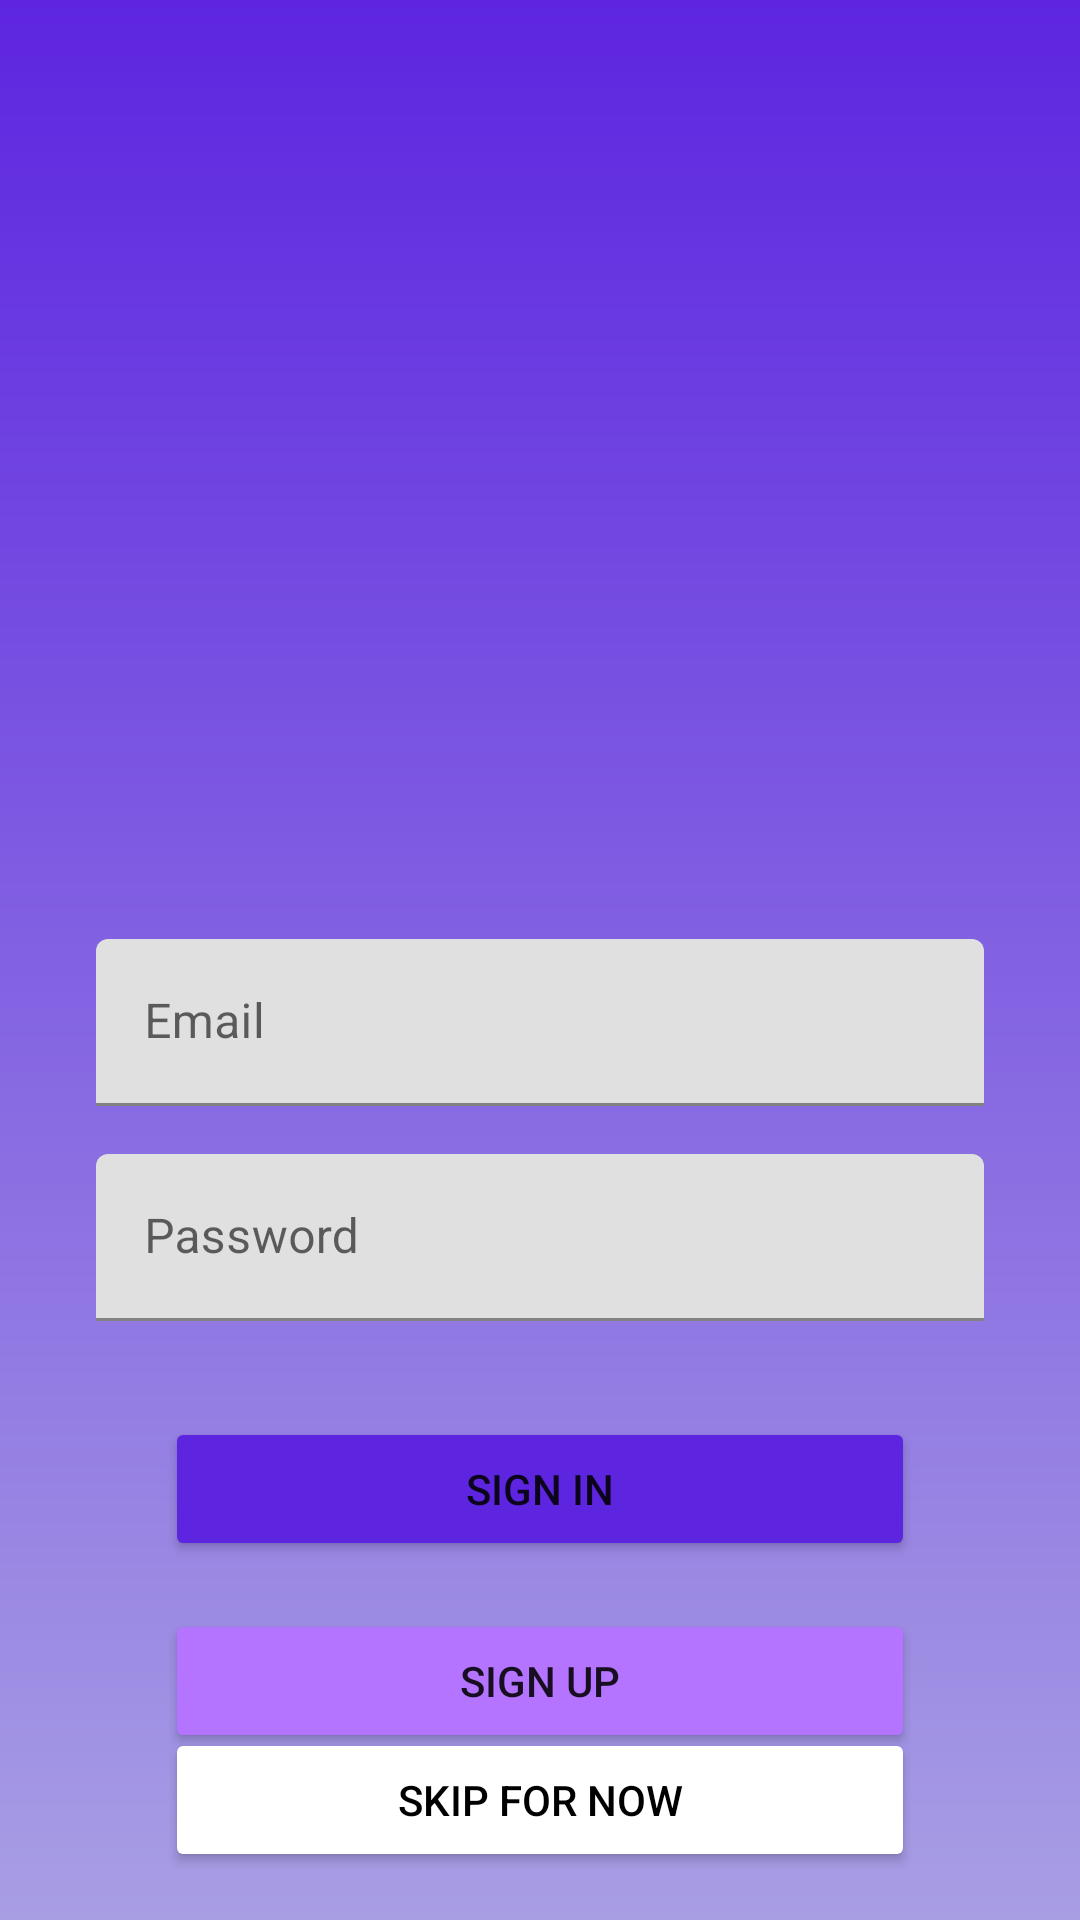

Android layout source for this screen:
<!-- AndroidManifest.xml: application theme Theme.TaskList -->
<!-- res/layout/activity_login.xml -->
<?xml version="1.0" encoding="utf-8"?>
<androidx.constraintlayout.widget.ConstraintLayout xmlns:android="http://schemas.android.com/apk/res/android"
    xmlns:app="http://schemas.android.com/apk/res-auto"
    xmlns:tools="http://schemas.android.com/tools"
    android:layout_width="match_parent"
    android:layout_height="match_parent"
    android:background="@drawable/gradient"
    tools:context=".Login">

    <ImageView
        android:id="@+id/imageView"
        android:layout_width="208dp"
        android:layout_height="213dp"
        android:layout_marginTop="84dp"
        android:src="@drawable/pngegg"
        app:layout_constraintEnd_toEndOf="parent"
        app:layout_constraintHorizontal_bias="0.497"
        app:layout_constraintStart_toStartOf="parent"
        app:layout_constraintTop_toTopOf="parent" />

    <com.google.android.material.textfield.TextInputLayout
        android:id="@+id/textInputLayout"
        android:layout_width="match_parent"
        android:layout_height="wrap_content"
        android:layout_marginTop="16dp"
        android:layout_marginEnd="32dp"
        android:layout_marginStart="32dp"
        android:hint="Email"
        app:layout_constraintEnd_toEndOf="parent"
        app:layout_constraintStart_toStartOf="parent"
        app:layout_constraintTop_toBottomOf="@+id/imageView">

        <com.google.android.material.textfield.TextInputEditText
            android:id="@+id/textInputEditTextEmail"
            android:layout_width="match_parent"
            android:layout_height="wrap_content"
            android:inputType="textEmailAddress" />

    </com.google.android.material.textfield.TextInputLayout>

    <com.google.android.material.textfield.TextInputLayout
        android:id="@+id/textInputLayout2"
        android:layout_width="0dp"
        android:layout_height="wrap_content"
        android:layout_marginStart="32dp"
        android:layout_marginTop="16dp"
        android:layout_marginEnd="32dp"
        android:hint="Password"
        app:layout_constraintEnd_toEndOf="parent"
        app:layout_constraintStart_toStartOf="parent"
        app:layout_constraintTop_toBottomOf="@+id/textInputLayout">

        <com.google.android.material.textfield.TextInputEditText
            android:id="@+id/textInputEditTextPassword"
            android:layout_width="match_parent"
            android:layout_height="wrap_content"
            android:inputType="textPassword" />

    </com.google.android.material.textfield.TextInputLayout>

    <Button
        android:id="@+id/signin"

        android:layout_width="250dp"
        android:layout_height="wrap_content"
        android:layout_marginStart="32dp"
        android:layout_marginTop="32dp"
        android:layout_marginEnd="32dp"
        android:text="Sign in"
        app:backgroundTint="#5D25E0"
        app:layout_constraintEnd_toEndOf="parent"
        app:layout_constraintStart_toStartOf="parent"
        app:layout_constraintTop_toBottomOf="@+id/textInputLayout2" />

    <Button
        android:id="@+id/signup"

        android:layout_width="250dp"
        android:layout_height="wrap_content"
        android:layout_marginTop="16dp"
        android:text="Sign up"
        app:backgroundTint="#B474FF"
        app:layout_constraintEnd_toEndOf="parent"
        app:layout_constraintStart_toStartOf="parent"
        app:layout_constraintTop_toBottomOf="@+id/signin" />

    <Button
        android:id="@+id/skip"

        android:layout_width="250dp"
        android:layout_height="wrap_content"
        android:layout_marginBottom="16dp"
        android:text="Skip for now"
        android:textColor="@color/black"
        app:backgroundTint="#FFFFFF"
        app:layout_constraintBottom_toBottomOf="parent"
        app:layout_constraintEnd_toEndOf="parent"
        app:layout_constraintStart_toStartOf="parent" />

    <TextView
        android:id="@+id/textView"
        android:layout_width="wrap_content"
        android:layout_height="wrap_content"
        android:text="OR"
        app:layout_constraintBottom_toTopOf="@+id/skip"
        app:layout_constraintEnd_toEndOf="parent"
        app:layout_constraintStart_toStartOf="parent"
        app:layout_constraintTop_toBottomOf="@+id/signup" />

</androidx.constraintlayout.widget.ConstraintLayout>
<!-- resources referenced by this layout -->
<resources>
  <color name="black">#FF000000</color>
  <!-- drawable gradient (drawable) -->
  <?xml version="1.0" encoding="utf-8"?>
  <shape xmlns:android="http://schemas.android.com/apk/res/android"
      android:shape="rectangle">
      <gradient
          android:startColor="#5D25E0"
          android:endColor="#A89EE4"
          android:angle="10" />
  </shape>
  <style name="Theme.TaskList" parent="Theme.MaterialComponents.DayNight.DarkActionBar">
          
          <item name="colorPrimary">#4C8DFF</item>
          <item name="colorPrimaryVariant">@color/purple_700</item>
          <item name="colorOnPrimary">@color/white</item>
          
          <item name="colorSecondary">@color/teal_200</item>
          <item name="colorSecondaryVariant">@color/teal_700</item>
          <item name="colorOnSecondary">@color/black</item>
          
          <item name="android:statusBarColor">#4C8DFF</item>
          
      </style>
  <color name="purple_700">#FF3700B3</color>
  <color name="white">#FFFFFFFF</color>
  <color name="teal_200">#FF03DAC5</color>
  <color name="teal_700">#FF018786</color>
</resources>
